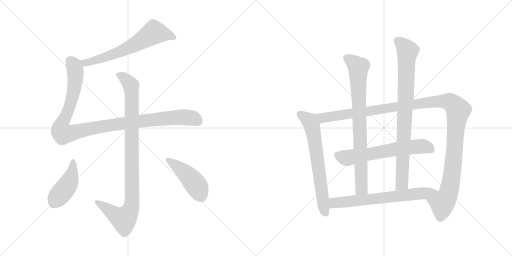
t = 0.00 s
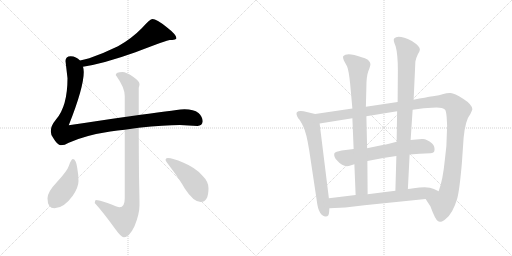
t = 1.96 s
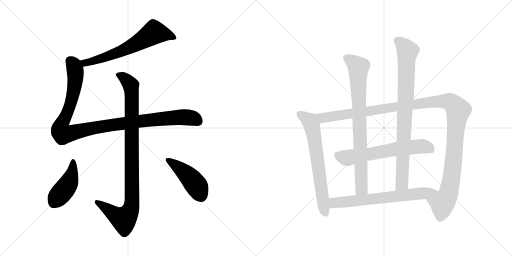
t = 3.92 s
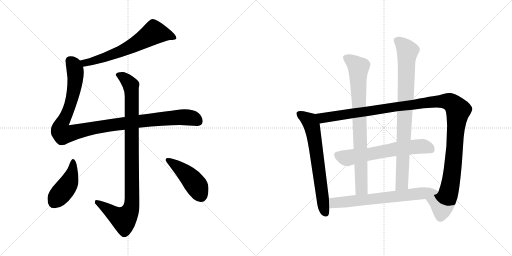
t = 5.89 s
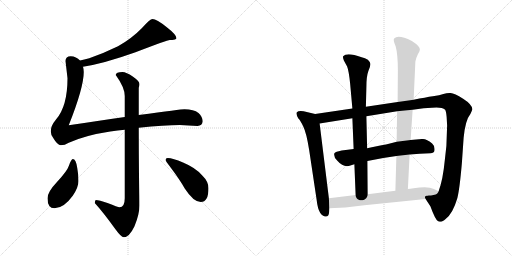
t = 7.85 s
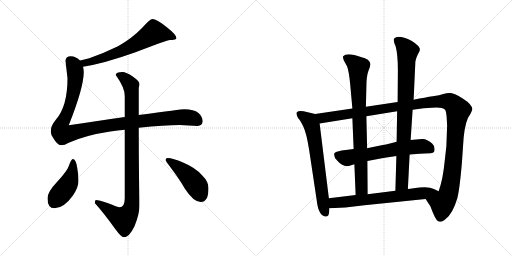
t = 9.81 s

The animated SVG that drew these frames (rendered in a browser with its animation timeline set to each time). Animation: 11 CSS @keyframes rules; one cycle of 9.81 s.

<svg version="1.1" viewBox="0 0 2048 1024" xmlns="http://www.w3.org/2000/svg">
  <g stroke="lightgray" stroke-dasharray="1,1" stroke-width="1" transform="scale(4, 4)">
    <line x1="0" y1="0" x2="256" y2="256"></line>
    <line x1="256" y1="0" x2="0" y2="256"></line>
    <line x1="128" y1="0" x2="128" y2="256"></line>
    <line x1="0" y1="128" x2="256" y2="128"></line>
    <line x1="256" y1="0" x2="512" y2="256"></line>
    <line x1="512" y1="0" x2="256" y2="256"></line>
    <line x1="384" y1="0" x2="384" y2="256"></line>
    <line x1="256" y1="128" x2="512" y2="128"></line>
  </g>
<g transform="scale(1, -1) translate(0, -850)">
   <style type="text/css">
    @keyframes keyframes0 {
      from {
       stroke: black;
       stroke-dashoffset: 660;
       stroke-width: 128;
       }
       68% {
       animation-timing-function: step-end;
       stroke: black;
       stroke-dashoffset: 0;
       stroke-width: 128;
       }
       to {
       stroke: black;
       stroke-width: 1024;
       }
       }
       #make-me-a-hanzi-animation-0 {
         animation: keyframes0 0.787109s both;
         animation-delay: 0.000000s;
         animation-timing-function: linear;
       }
    @keyframes keyframes1 {
      from {
       stroke: black;
       stroke-dashoffset: 1116;
       stroke-width: 128;
       }
       78% {
       animation-timing-function: step-end;
       stroke: black;
       stroke-dashoffset: 0;
       stroke-width: 128;
       }
       to {
       stroke: black;
       stroke-width: 1024;
       }
       }
       #make-me-a-hanzi-animation-1 {
         animation: keyframes1 1.158203s both;
         animation-delay: 0.787109s;
         animation-timing-function: linear;
       }
    @keyframes keyframes2 {
      from {
       stroke: black;
       stroke-dashoffset: 993;
       stroke-width: 128;
       }
       76% {
       animation-timing-function: step-end;
       stroke: black;
       stroke-dashoffset: 0;
       stroke-width: 128;
       }
       to {
       stroke: black;
       stroke-width: 1024;
       }
       }
       #make-me-a-hanzi-animation-2 {
         animation: keyframes2 1.058105s both;
         animation-delay: 1.945312s;
         animation-timing-function: linear;
       }
    @keyframes keyframes3 {
      from {
       stroke: black;
       stroke-dashoffset: 444;
       stroke-width: 128;
       }
       59% {
       animation-timing-function: step-end;
       stroke: black;
       stroke-dashoffset: 0;
       stroke-width: 128;
       }
       to {
       stroke: black;
       stroke-width: 1024;
       }
       }
       #make-me-a-hanzi-animation-3 {
         animation: keyframes3 0.611328s both;
         animation-delay: 3.003417s;
         animation-timing-function: linear;
       }
    @keyframes keyframes4 {
      from {
       stroke: black;
       stroke-dashoffset: 457;
       stroke-width: 128;
       }
       60% {
       animation-timing-function: step-end;
       stroke: black;
       stroke-dashoffset: 0;
       stroke-width: 128;
       }
       to {
       stroke: black;
       stroke-width: 1024;
       }
       }
       #make-me-a-hanzi-animation-4 {
         animation: keyframes4 0.621908s both;
         animation-delay: 3.614745s;
         animation-timing-function: linear;
       }
    @keyframes keyframes5 {
      from {
       stroke: black;
       stroke-dashoffset: 680;
       stroke-width: 128;
       }
       69% {
       animation-timing-function: step-end;
       stroke: black;
       stroke-dashoffset: 0;
       stroke-width: 128;
       }
       to {
       stroke: black;
       stroke-width: 1024;
       }
       }
       #make-me-a-hanzi-animation-5 {
         animation: keyframes5 0.803385s both;
         animation-delay: 4.236653s;
         animation-timing-function: linear;
       }
    @keyframes keyframes6 {
      from {
       stroke: black;
       stroke-dashoffset: 1284;
       stroke-width: 128;
       }
       81% {
       animation-timing-function: step-end;
       stroke: black;
       stroke-dashoffset: 0;
       stroke-width: 128;
       }
       to {
       stroke: black;
       stroke-width: 1024;
       }
       }
       #make-me-a-hanzi-animation-6 {
         animation: keyframes6 1.294922s both;
         animation-delay: 5.040038s;
         animation-timing-function: linear;
       }
    @keyframes keyframes7 {
      from {
       stroke: black;
       stroke-dashoffset: 639;
       stroke-width: 128;
       }
       68% {
       animation-timing-function: step-end;
       stroke: black;
       stroke-dashoffset: 0;
       stroke-width: 128;
       }
       to {
       stroke: black;
       stroke-width: 1024;
       }
       }
       #make-me-a-hanzi-animation-7 {
         animation: keyframes7 0.770020s both;
         animation-delay: 6.334960s;
         animation-timing-function: linear;
       }
    @keyframes keyframes8 {
      from {
       stroke: black;
       stroke-dashoffset: 831;
       stroke-width: 128;
       }
       73% {
       animation-timing-function: step-end;
       stroke: black;
       stroke-dashoffset: 0;
       stroke-width: 128;
       }
       to {
       stroke: black;
       stroke-width: 1024;
       }
       }
       #make-me-a-hanzi-animation-8 {
         animation: keyframes8 0.926270s both;
         animation-delay: 7.104980s;
         animation-timing-function: linear;
       }
    @keyframes keyframes9 {
      from {
       stroke: black;
       stroke-dashoffset: 879;
       stroke-width: 128;
       }
       74% {
       animation-timing-function: step-end;
       stroke: black;
       stroke-dashoffset: 0;
       stroke-width: 128;
       }
       to {
       stroke: black;
       stroke-width: 1024;
       }
       }
       #make-me-a-hanzi-animation-9 {
         animation: keyframes9 0.965332s both;
         animation-delay: 8.031250s;
         animation-timing-function: linear;
       }
    @keyframes keyframes10 {
      from {
       stroke: black;
       stroke-dashoffset: 689;
       stroke-width: 128;
       }
       69% {
       animation-timing-function: step-end;
       stroke: black;
       stroke-dashoffset: 0;
       stroke-width: 128;
       }
       to {
       stroke: black;
       stroke-width: 1024;
       }
       }
       #make-me-a-hanzi-animation-10 {
         animation: keyframes10 0.810710s both;
         animation-delay: 8.996582s;
         animation-timing-function: linear;
       }
</style>
<path d="M 332.0 583.5 Q 416.0 596.5 542.0 641.5 Q 670.0 690.5 679.0 690.5 Q 689.0 690.5 700.0 692.5 Q 706.0 696.5 706.0 697.5 Q 706.0 711.5 666.0 742.5 Q 626.0 774.5 610.0 774.5 Q 600.0 774.5 567.0 737.5 Q 526.0 695.5 472.0 665.5 Q 417.0 638.5 357.0 617.5 Q 336.0 612.5 320.0 608.5 C 291.0 601.5 302.0 578.5 332.0 583.5 Z" fill="lightgray"></path> 
<path d="M 499.0 382.5 Q 406.0 368.5 275.0 349.5 Q 335.0 500.5 335.0 562.5 Q 335.0 573.5 332.0 583.5 L 320.0 608.5 Q 305.0 624.5 283.0 625.5 Q 262.0 625.5 262.0 606.5 L 270.0 537.5 Q 270.0 425.5 224.0 372.5 Q 203.0 347.5 203.0 325.5 Q 203.0 311.5 213.0 298.5 Q 230.0 269.5 243.0 269.5 Q 259.0 269.5 275.0 279.5 Q 341.0 309.5 441.0 324.5 Q 471.0 328.5 499.0 331.5 L 555.0 339.5 Q 659.0 350.5 719.0 350.5 L 790.0 346.5 Q 809.0 347.5 811.0 365.5 Q 809.0 385.5 794.0 398.5 Q 775.0 413.5 738.0 413.5 Q 725.0 413.5 555.0 390.5 L 499.0 382.5 Z" fill="lightgray"></path> 
<path d="M 490.0 562.5 Q 463.0 562.5 463.0 550.5 Q 499.0 500.5 499.0 466.5 L 499.0 382.5 L 499.0 331.5 L 499.0 57.5 Q 499.0 21.5 478.0 21.5 Q 472.0 21.5 430.0 38.5 Q 396.0 50.5 383.0 50.5 Q 380.0 48.5 379.0 38.5 Q 412.0 2.5 461.0 -65.5 Q 485.0 -98.5 495.0 -98.5 Q 517.0 -98.5 538.0 -54.5 Q 558.0 -5.5 558.0 29.5 Q 558.0 54.5 556.0 146.5 Q 555.0 241.5 555.0 339.5 L 555.0 390.5 L 555.0 499.5 Q 558.0 507.5 558.0 514.5 Q 558.0 525.5 531.0 544.5 Q 505.0 562.5 490.0 562.5 Z" fill="lightgray"></path> 
<path d="M 291.0 214.5 Q 285.0 214.5 276.0 188.5 Q 269.0 166.5 227.0 121.5 Q 190.0 82.5 190.0 57.5 Q 190.0 17.5 218.0 17.5 Q 255.0 17.5 291.0 67.5 Q 314.0 101.5 314.0 126.5 Q 314.0 150.5 309.0 178.5 Q 304.0 214.5 291.0 214.5 Z" fill="lightgray"></path> 
<path d="M 671.0 218.5 Q 662.0 218.5 662.0 210.5 Q 662.0 207.5 684.0 178.5 Q 720.0 130.5 739.0 96.5 Q 774.0 42.5 803.0 42.5 Q 834.0 42.5 834.0 97.5 Q 834.0 124.5 809.0 148.5 Q 783.0 179.5 732.0 200.5 Q 691.0 218.5 671.0 218.5 Z" fill="lightgray"></path> 
<path d="M 1260.5 394.0 L 1214.5 405.0 Q 1193.5 408.0 1187.5 401.0 Q 1182.5 394.0 1193.5 376.0 Q 1202.5 367.0 1213.5 343.0 Q 1225.5 319.0 1236.5 251.0 L 1266.5 51.0 Q 1270.5 15.0 1280.5 -1.0 Q 1291.5 -17.0 1303.5 -16.0 Q 1315.5 -16.0 1316.5 2.0 L 1317.5 17.0 L 1315.5 57.0 L 1278.5 356.0 C 1274.5 386.0 1274.5 391.0 1260.5 394.0 Z" fill="lightgray"></path> 
<path d="M 1650.5 411.0 L 1694.5 417.0 L 1727.5 419.0 Q 1767.5 423.0 1780.5 411.0 Q 1784.5 405.0 1786.5 383.0 L 1788.5 348.0 L 1785.5 266.0 L 1779.5 212.0 Q 1771.5 129.0 1754.5 85.0 C 1745.5 56.0 1686.5 79.0 1702.5 54.0 L 1721.5 25.0 Q 1741.5 -30.0 1752.5 -35.0 Q 1759.5 -37.0 1764.5 -37.0 Q 1769.5 -37.0 1782.5 -26.0 Q 1811.5 -4.0 1829.5 58.0 Q 1838.5 94.0 1847.5 198.0 L 1854.5 299.0 Q 1861.5 370.0 1881.5 394.0 Q 1888.5 408.0 1889.5 413.0 Q 1888.5 432.0 1852.5 455.0 Q 1817.5 477.0 1802.5 478.0 Q 1788.5 479.0 1773.5 474.0 Q 1759.5 469.0 1731.5 465.0 Q 1703.5 461.0 1654.5 451.0 L 1590.5 442.0 L 1463.5 423.0 L 1409.5 416.0 L 1260.5 394.0 C 1230.5 390.0 1248.5 351.0 1278.5 356.0 L 1409.5 377.0 L 1465.5 385.0 L 1588.5 405.0 L 1650.5 411.0 Z" fill="lightgray"></path> 
<path d="M 1638.5 232.0 Q 1677.5 235.0 1721.5 237.0 Q 1736.5 239.0 1737.5 246.0 Q 1740.5 266.0 1728.5 276.0 Q 1704.5 297.0 1687.5 294.0 L 1642.5 290.0 L 1586.5 283.0 Q 1538.5 270.0 1511.5 266.0 Q 1484.5 261.0 1468.5 257.0 L 1414.5 254.0 Q 1391.5 252.0 1366.5 248.0 Q 1341.5 243.0 1337.5 237.0 Q 1333.5 223.0 1348.5 208.0 Q 1375.5 177.0 1401.5 188.0 Q 1412.5 192.0 1417.5 193.0 L 1469.5 206.0 Q 1531.5 219.0 1585.5 226.0 L 1638.5 232.0 Z" fill="lightgray"></path> 
<path d="M 1400.5 516.0 L 1409.5 416.0 L 1409.5 377.0 L 1414.5 254.0 L 1417.5 193.0 L 1422.5 70.0 C 1423.5 40.0 1470.5 43.0 1470.5 73.0 L 1469.5 206.0 L 1468.5 257.0 L 1465.5 385.0 L 1463.5 423.0 L 1465.5 501.0 Q 1465.5 545.0 1473.5 566.0 Q 1482.5 587.0 1481.5 595.0 Q 1480.5 602.0 1471.5 611.0 Q 1460.5 618.0 1446.5 621.0 Q 1387.5 642.0 1372.5 625.0 Q 1370.5 620.0 1375.5 608.0 L 1388.5 584.0 Q 1395.5 566.0 1400.5 516.0 Z" fill="lightgray"></path> 
<path d="M 1631.5 94.0 L 1638.5 232.0 L 1642.5 290.0 L 1650.5 411.0 L 1654.5 451.0 L 1661.5 604.0 Q 1664.5 619.0 1671.5 633.0 Q 1679.5 647.0 1679.5 651.0 Q 1680.5 665.0 1647.5 686.0 Q 1592.5 713.0 1576.5 696.0 Q 1571.5 690.0 1582.5 665.0 Q 1591.5 633.0 1591.5 568.0 L 1590.5 442.0 L 1588.5 405.0 L 1586.5 283.0 L 1585.5 226.0 L 1581.5 87.0 C 1580.5 57.0 1629.5 64.0 1631.5 94.0 Z" fill="lightgray"></path> 
<path d="M 1754.5 85.0 L 1735.5 94.0 Q 1712.5 107.0 1654.5 97.0 Q 1639.5 94.0 1631.5 94.0 L 1581.5 87.0 L 1470.5 73.0 L 1422.5 70.0 L 1315.5 57.0 C 1285.5 53.0 1287.5 16.0 1317.5 17.0 L 1381.5 20.0 L 1457.5 29.0 L 1702.5 54.0 C 1732.5 57.0 1781.5 72.0 1754.5 85.0 Z" fill="lightgray"></path> 
      <clipPath id="make-me-a-hanzi-clip-0">
      <path d="M 332.0 583.5 Q 416.0 596.5 542.0 641.5 Q 670.0 690.5 679.0 690.5 Q 689.0 690.5 700.0 692.5 Q 706.0 696.5 706.0 697.5 Q 706.0 711.5 666.0 742.5 Q 626.0 774.5 610.0 774.5 Q 600.0 774.5 567.0 737.5 Q 526.0 695.5 472.0 665.5 Q 417.0 638.5 357.0 617.5 Q 336.0 612.5 320.0 608.5 C 291.0 601.5 302.0 578.5 332.0 583.5 Z" fill="lightgray"></path>
      </clipPath>
      <path clip-path="url(#make-me-a-hanzi-clip-0)" d="M 699.0 699.5 L 678.0 709.5 L 616.0 720.5 L 544.0 673.5 L 459.0 635.5 L 361.0 602.5 L 340.0 599.5 L 327.0 604.5 " fill="none" id="make-me-a-hanzi-animation-0" stroke-dasharray="532 1064" stroke-linecap="round"></path>

      <clipPath id="make-me-a-hanzi-clip-1">
      <path d="M 499.0 382.5 Q 406.0 368.5 275.0 349.5 Q 335.0 500.5 335.0 562.5 Q 335.0 573.5 332.0 583.5 L 320.0 608.5 Q 305.0 624.5 283.0 625.5 Q 262.0 625.5 262.0 606.5 L 270.0 537.5 Q 270.0 425.5 224.0 372.5 Q 203.0 347.5 203.0 325.5 Q 203.0 311.5 213.0 298.5 Q 230.0 269.5 243.0 269.5 Q 259.0 269.5 275.0 279.5 Q 341.0 309.5 441.0 324.5 Q 471.0 328.5 499.0 331.5 L 555.0 339.5 Q 659.0 350.5 719.0 350.5 L 790.0 346.5 Q 809.0 347.5 811.0 365.5 Q 809.0 385.5 794.0 398.5 Q 775.0 413.5 738.0 413.5 Q 725.0 413.5 555.0 390.5 L 499.0 382.5 Z" fill="lightgray"></path>
      </clipPath>
      <path clip-path="url(#make-me-a-hanzi-clip-1)" d="M 280.0 608.5 L 292.0 595.5 L 300.0 571.5 L 300.0 519.5 L 280.0 426.5 L 244.0 348.5 L 242.0 330.5 L 252.0 314.5 L 400.0 343.5 L 622.0 373.5 L 742.0 381.5 L 778.0 375.5 L 791.0 366.5 " fill="none" id="make-me-a-hanzi-animation-1" stroke-dasharray="988 1976" stroke-linecap="round"></path>

      <clipPath id="make-me-a-hanzi-clip-2">
      <path d="M 490.0 562.5 Q 463.0 562.5 463.0 550.5 Q 499.0 500.5 499.0 466.5 L 499.0 382.5 L 499.0 331.5 L 499.0 57.5 Q 499.0 21.5 478.0 21.5 Q 472.0 21.5 430.0 38.5 Q 396.0 50.5 383.0 50.5 Q 380.0 48.5 379.0 38.5 Q 412.0 2.5 461.0 -65.5 Q 485.0 -98.5 495.0 -98.5 Q 517.0 -98.5 538.0 -54.5 Q 558.0 -5.5 558.0 29.5 Q 558.0 54.5 556.0 146.5 Q 555.0 241.5 555.0 339.5 L 555.0 390.5 L 555.0 499.5 Q 558.0 507.5 558.0 514.5 Q 558.0 525.5 531.0 544.5 Q 505.0 562.5 490.0 562.5 Z" fill="lightgray"></path>
      </clipPath>
      <path clip-path="url(#make-me-a-hanzi-clip-2)" d="M 476.0 547.5 L 492.0 542.5 L 520.0 514.5 L 527.0 474.5 L 526.0 24.5 L 514.0 -6.5 L 495.0 -26.5 L 462.0 -10.5 L 386.0 42.5 " fill="none" id="make-me-a-hanzi-animation-2" stroke-dasharray="865 1730" stroke-linecap="round"></path>

      <clipPath id="make-me-a-hanzi-clip-3">
      <path d="M 291.0 214.5 Q 285.0 214.5 276.0 188.5 Q 269.0 166.5 227.0 121.5 Q 190.0 82.5 190.0 57.5 Q 190.0 17.5 218.0 17.5 Q 255.0 17.5 291.0 67.5 Q 314.0 101.5 314.0 126.5 Q 314.0 150.5 309.0 178.5 Q 304.0 214.5 291.0 214.5 Z" fill="lightgray"></path>
      </clipPath>
      <path clip-path="url(#make-me-a-hanzi-clip-3)" d="M 292.0 206.5 L 293.0 185.5 L 278.0 123.5 L 216.0 41.5 " fill="none" id="make-me-a-hanzi-animation-3" stroke-dasharray="316 632" stroke-linecap="round"></path>

      <clipPath id="make-me-a-hanzi-clip-4">
      <path d="M 671.0 218.5 Q 662.0 218.5 662.0 210.5 Q 662.0 207.5 684.0 178.5 Q 720.0 130.5 739.0 96.5 Q 774.0 42.5 803.0 42.5 Q 834.0 42.5 834.0 97.5 Q 834.0 124.5 809.0 148.5 Q 783.0 179.5 732.0 200.5 Q 691.0 218.5 671.0 218.5 Z" fill="lightgray"></path>
      </clipPath>
      <path clip-path="url(#make-me-a-hanzi-clip-4)" d="M 669.0 211.5 L 728.0 170.5 L 767.0 132.5 L 804.0 67.5 " fill="none" id="make-me-a-hanzi-animation-4" stroke-dasharray="329 658" stroke-linecap="round"></path>

      <clipPath id="make-me-a-hanzi-clip-5">
      <path d="M 1260.5 394.0 L 1214.5 405.0 Q 1193.5 408.0 1187.5 401.0 Q 1182.5 394.0 1193.5 376.0 Q 1202.5 367.0 1213.5 343.0 Q 1225.5 319.0 1236.5 251.0 L 1266.5 51.0 Q 1270.5 15.0 1280.5 -1.0 Q 1291.5 -17.0 1303.5 -16.0 Q 1315.5 -16.0 1316.5 2.0 L 1317.5 17.0 L 1315.5 57.0 L 1278.5 356.0 C 1274.5 386.0 1274.5 391.0 1260.5 394.0 Z" fill="lightgray"></path>
      </clipPath>
      <path clip-path="url(#make-me-a-hanzi-clip-5)" d="M 1196.5 395.0 L 1231.5 372.0 L 1248.5 344.0 L 1292.5 32.0 L 1302.5 -1.0 " fill="none" id="make-me-a-hanzi-animation-5" stroke-dasharray="552 1104" stroke-linecap="round"></path>

      <clipPath id="make-me-a-hanzi-clip-6">
      <path d="M 1650.5 411.0 L 1694.5 417.0 L 1727.5 419.0 Q 1767.5 423.0 1780.5 411.0 Q 1784.5 405.0 1786.5 383.0 L 1788.5 348.0 L 1785.5 266.0 L 1779.5 212.0 Q 1771.5 129.0 1754.5 85.0 C 1745.5 56.0 1686.5 79.0 1702.5 54.0 L 1721.5 25.0 Q 1741.5 -30.0 1752.5 -35.0 Q 1759.5 -37.0 1764.5 -37.0 Q 1769.5 -37.0 1782.5 -26.0 Q 1811.5 -4.0 1829.5 58.0 Q 1838.5 94.0 1847.5 198.0 L 1854.5 299.0 Q 1861.5 370.0 1881.5 394.0 Q 1888.5 408.0 1889.5 413.0 Q 1888.5 432.0 1852.5 455.0 Q 1817.5 477.0 1802.5 478.0 Q 1788.5 479.0 1773.5 474.0 Q 1759.5 469.0 1731.5 465.0 Q 1703.5 461.0 1654.5 451.0 L 1590.5 442.0 L 1463.5 423.0 L 1409.5 416.0 L 1260.5 394.0 C 1230.5 390.0 1248.5 351.0 1278.5 356.0 L 1409.5 377.0 L 1465.5 385.0 L 1588.5 405.0 L 1650.5 411.0 Z" fill="lightgray"></path>
      </clipPath>
      <path clip-path="url(#make-me-a-hanzi-clip-6)" d="M 1268.5 390.0 L 1290.5 378.0 L 1743.5 444.0 L 1788.5 445.0 L 1811.5 434.0 L 1832.5 410.0 L 1810.5 169.0 L 1793.5 77.0 L 1769.5 37.0 L 1711.5 53.0 " fill="none" id="make-me-a-hanzi-animation-6" stroke-dasharray="1156 2312" stroke-linecap="round"></path>

      <clipPath id="make-me-a-hanzi-clip-7">
      <path d="M 1638.5 232.0 Q 1677.5 235.0 1721.5 237.0 Q 1736.5 239.0 1737.5 246.0 Q 1740.5 266.0 1728.5 276.0 Q 1704.5 297.0 1687.5 294.0 L 1642.5 290.0 L 1586.5 283.0 Q 1538.5 270.0 1511.5 266.0 Q 1484.5 261.0 1468.5 257.0 L 1414.5 254.0 Q 1391.5 252.0 1366.5 248.0 Q 1341.5 243.0 1337.5 237.0 Q 1333.5 223.0 1348.5 208.0 Q 1375.5 177.0 1401.5 188.0 Q 1412.5 192.0 1417.5 193.0 L 1469.5 206.0 Q 1531.5 219.0 1585.5 226.0 L 1638.5 232.0 Z" fill="lightgray"></path>
      </clipPath>
      <path clip-path="url(#make-me-a-hanzi-clip-7)" d="M 1348.5 230.0 L 1384.5 218.0 L 1584.5 255.0 L 1691.5 265.0 L 1723.5 252.0 " fill="none" id="make-me-a-hanzi-animation-7" stroke-dasharray="511 1022" stroke-linecap="round"></path>

      <clipPath id="make-me-a-hanzi-clip-8">
      <path d="M 1400.5 516.0 L 1409.5 416.0 L 1409.5 377.0 L 1414.5 254.0 L 1417.5 193.0 L 1422.5 70.0 C 1423.5 40.0 1470.5 43.0 1470.5 73.0 L 1469.5 206.0 L 1468.5 257.0 L 1465.5 385.0 L 1463.5 423.0 L 1465.5 501.0 Q 1465.5 545.0 1473.5 566.0 Q 1482.5 587.0 1481.5 595.0 Q 1480.5 602.0 1471.5 611.0 Q 1460.5 618.0 1446.5 621.0 Q 1387.5 642.0 1372.5 625.0 Q 1370.5 620.0 1375.5 608.0 L 1388.5 584.0 Q 1395.5 566.0 1400.5 516.0 Z" fill="lightgray"></path>
      </clipPath>
      <path clip-path="url(#make-me-a-hanzi-clip-8)" d="M 1380.5 621.0 L 1433.5 579.0 L 1445.5 97.0 L 1428.5 78.0 " fill="none" id="make-me-a-hanzi-animation-8" stroke-dasharray="703 1406" stroke-linecap="round"></path>

      <clipPath id="make-me-a-hanzi-clip-9">
      <path d="M 1631.5 94.0 L 1638.5 232.0 L 1642.5 290.0 L 1650.5 411.0 L 1654.5 451.0 L 1661.5 604.0 Q 1664.5 619.0 1671.5 633.0 Q 1679.5 647.0 1679.5 651.0 Q 1680.5 665.0 1647.5 686.0 Q 1592.5 713.0 1576.5 696.0 Q 1571.5 690.0 1582.5 665.0 Q 1591.5 633.0 1591.5 568.0 L 1590.5 442.0 L 1588.5 405.0 L 1586.5 283.0 L 1585.5 226.0 L 1581.5 87.0 C 1580.5 57.0 1629.5 64.0 1631.5 94.0 Z" fill="lightgray"></path>
      </clipPath>
      <path clip-path="url(#make-me-a-hanzi-clip-9)" d="M 1586.5 690.0 L 1610.5 672.0 L 1630.5 646.0 L 1607.5 116.0 L 1586.5 95.0 " fill="none" id="make-me-a-hanzi-animation-9" stroke-dasharray="751 1502" stroke-linecap="round"></path>

      <clipPath id="make-me-a-hanzi-clip-10">
      <path d="M 1754.5 85.0 L 1735.5 94.0 Q 1712.5 107.0 1654.5 97.0 Q 1639.5 94.0 1631.5 94.0 L 1581.5 87.0 L 1470.5 73.0 L 1422.5 70.0 L 1315.5 57.0 C 1285.5 53.0 1287.5 16.0 1317.5 17.0 L 1381.5 20.0 L 1457.5 29.0 L 1702.5 54.0 C 1732.5 57.0 1781.5 72.0 1754.5 85.0 Z" fill="lightgray"></path>
      </clipPath>
      <path clip-path="url(#make-me-a-hanzi-clip-10)" d="M 1323.5 24.0 L 1340.5 40.0 L 1570.5 62.0 L 1717.5 83.0 L 1747.5 82.0 " fill="none" id="make-me-a-hanzi-animation-10" stroke-dasharray="561 1122" stroke-linecap="round"></path>

</g>
</svg>
